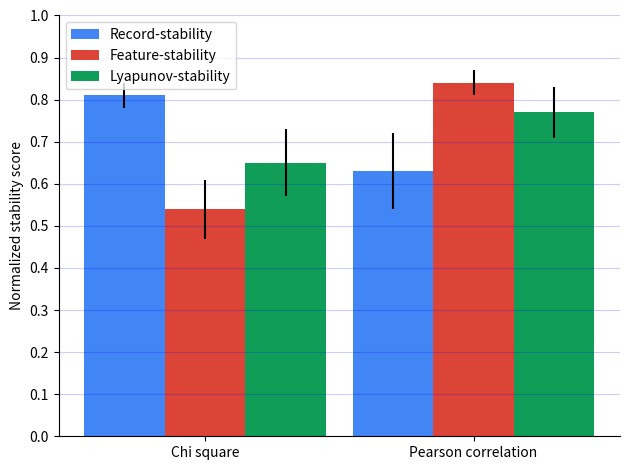
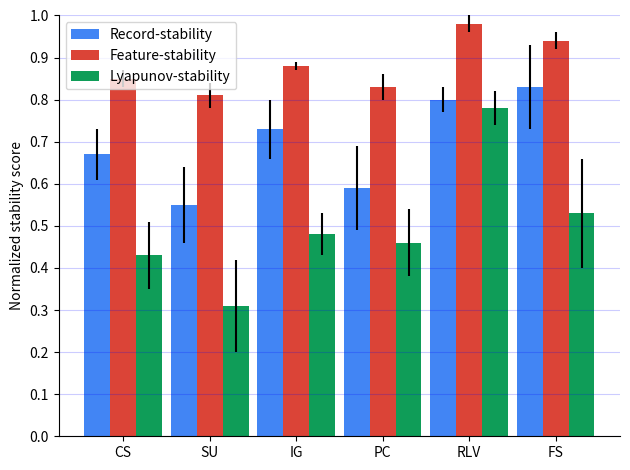
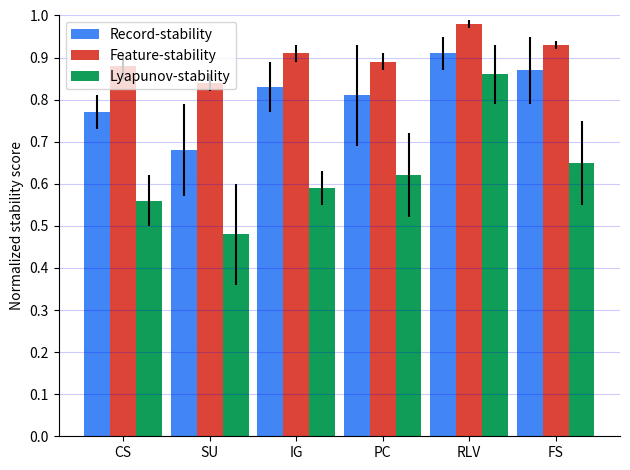
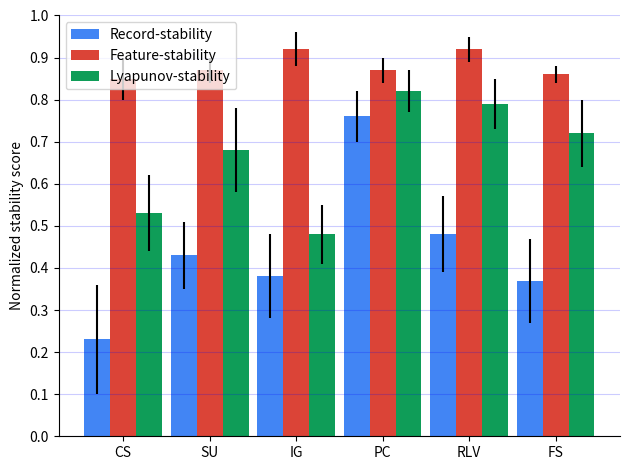

Write the Python code that produced these figures, in order.
# library imports
import numpy as np
import matplotlib.pyplot as plt


class Plots:
    """
    Manage the plots for the manuscript
    """

    def __init__(self):
        pass

    @staticmethod
    def plot(x: list,
             y_data: list,
             y_feature: list,
             y_lyaponuv: list,
             y_data_yerr: list,
             y_feature_yerr: list,
             y_lyaponuv_yerr: list,
             name: str,
             width: float = 0.3):
        x_vals = np.array([i for i in range(len(x))])
        plt.grid(axis="y", alpha=0.2, color="b")
        plt.bar(x_vals - 1 * width, y_data, width=width, yerr=y_data_yerr, color="#4285F4", label='Record-stability')
        plt.bar(x_vals, y_feature, width=width, yerr=y_feature_yerr, color="#DB4437", label='Feature-stability')
        plt.bar(x_vals + 1 * width, y_lyaponuv, width=width, yerr=y_lyaponuv_yerr, color="#0F9D58", label='Lyapunov-stability')
        plt.xlabel('')
        plt.ylabel('Normalized stability score')
        plt.xticks(x_vals, x, rotation=0)
        plt.yticks([0.1 * i for i in range(11)])
        plt.ylim((0, 1))
        ax = plt.gca()
        ax.spines['top'].set_visible(False)
        ax.spines['right'].set_visible(False)
        plt.legend(loc="upper left")
        plt.tight_layout()
        plt.savefig("{}.png".format(name))
        plt.close()


if __name__ == '__main__':
    x = ["CS", "SU", "IG", "PC", "RLV", "FS"]

    Plots.plot(x=["Chi square", "Pearson correlation"],
               y_data=[0.81, 0.63],
               y_feature=[0.54, 0.84],
               y_lyaponuv=[0.65, 0.77],
               y_data_yerr=[0.03, 0.09],
               y_feature_yerr=[0.07, 0.03],
               y_lyaponuv_yerr=[0.08, 0.06],
               name="target_based_fs")

    Plots.plot(x=x,
               y_data=[0.67, 0.55, 0.73, 0.59, 0.8, 0.83],
               y_feature=[0.85, 0.81, 0.88, 0.83, 0.98, 0.94],
               y_lyaponuv=[0.43, 0.31, 0.48, 0.46, 0.78, 0.53],
               y_data_yerr=[0.06, 0.09, 0.07, 0.1, 0.03, 0.1],
               y_feature_yerr=[0.02, 0.03, 0.01, 0.03, 0.02, 0.02],
               y_lyaponuv_yerr=[0.08, 0.11, 0.05, 0.08, 0.04, 0.13],
               name="shift_concept_drift")


    Plots.plot(x=x,
               y_data=[0.77, 0.68, 0.83, 0.81, 0.91, 0.87],
               y_feature=[0.88, 0.84, 0.91, 0.89, 0.98, 0.93],
               y_lyaponuv=[0.56, 0.48, 0.59, 0.62, 0.86, 0.65],
               y_data_yerr=[0.04, 0.11, 0.06, 0.12, 0.04, 0.08],
               y_feature_yerr=[0.03, 0.02, 0.02, 0.02, 0.01, 0.01],
               y_lyaponuv_yerr=[0.06, 0.12, 0.04, 0.1, 0.07, 0.1],
               name="moving_concept_drift")

    Plots.plot(x=x,
               y_data=[0.23, 0.43, 0.38, 0.76, 0.48, 0.37],
               y_feature=[0.85, 0.87, 0.92, 0.87, 0.92, 0.86],
               y_lyaponuv=[0.53, 0.68, 0.48, 0.82, 0.79, 0.72],
               y_data_yerr=[0.13, 0.08, 0.1, 0.06, 0.09, 0.1],
               y_feature_yerr=[0.05, 0.03, 0.04, 0.03, 0.03, 0.02],
               y_lyaponuv_yerr=[0.09, 0.1, 0.07, 0.05, 0.06, 0.08],
               name="non_uniform_nulls")
